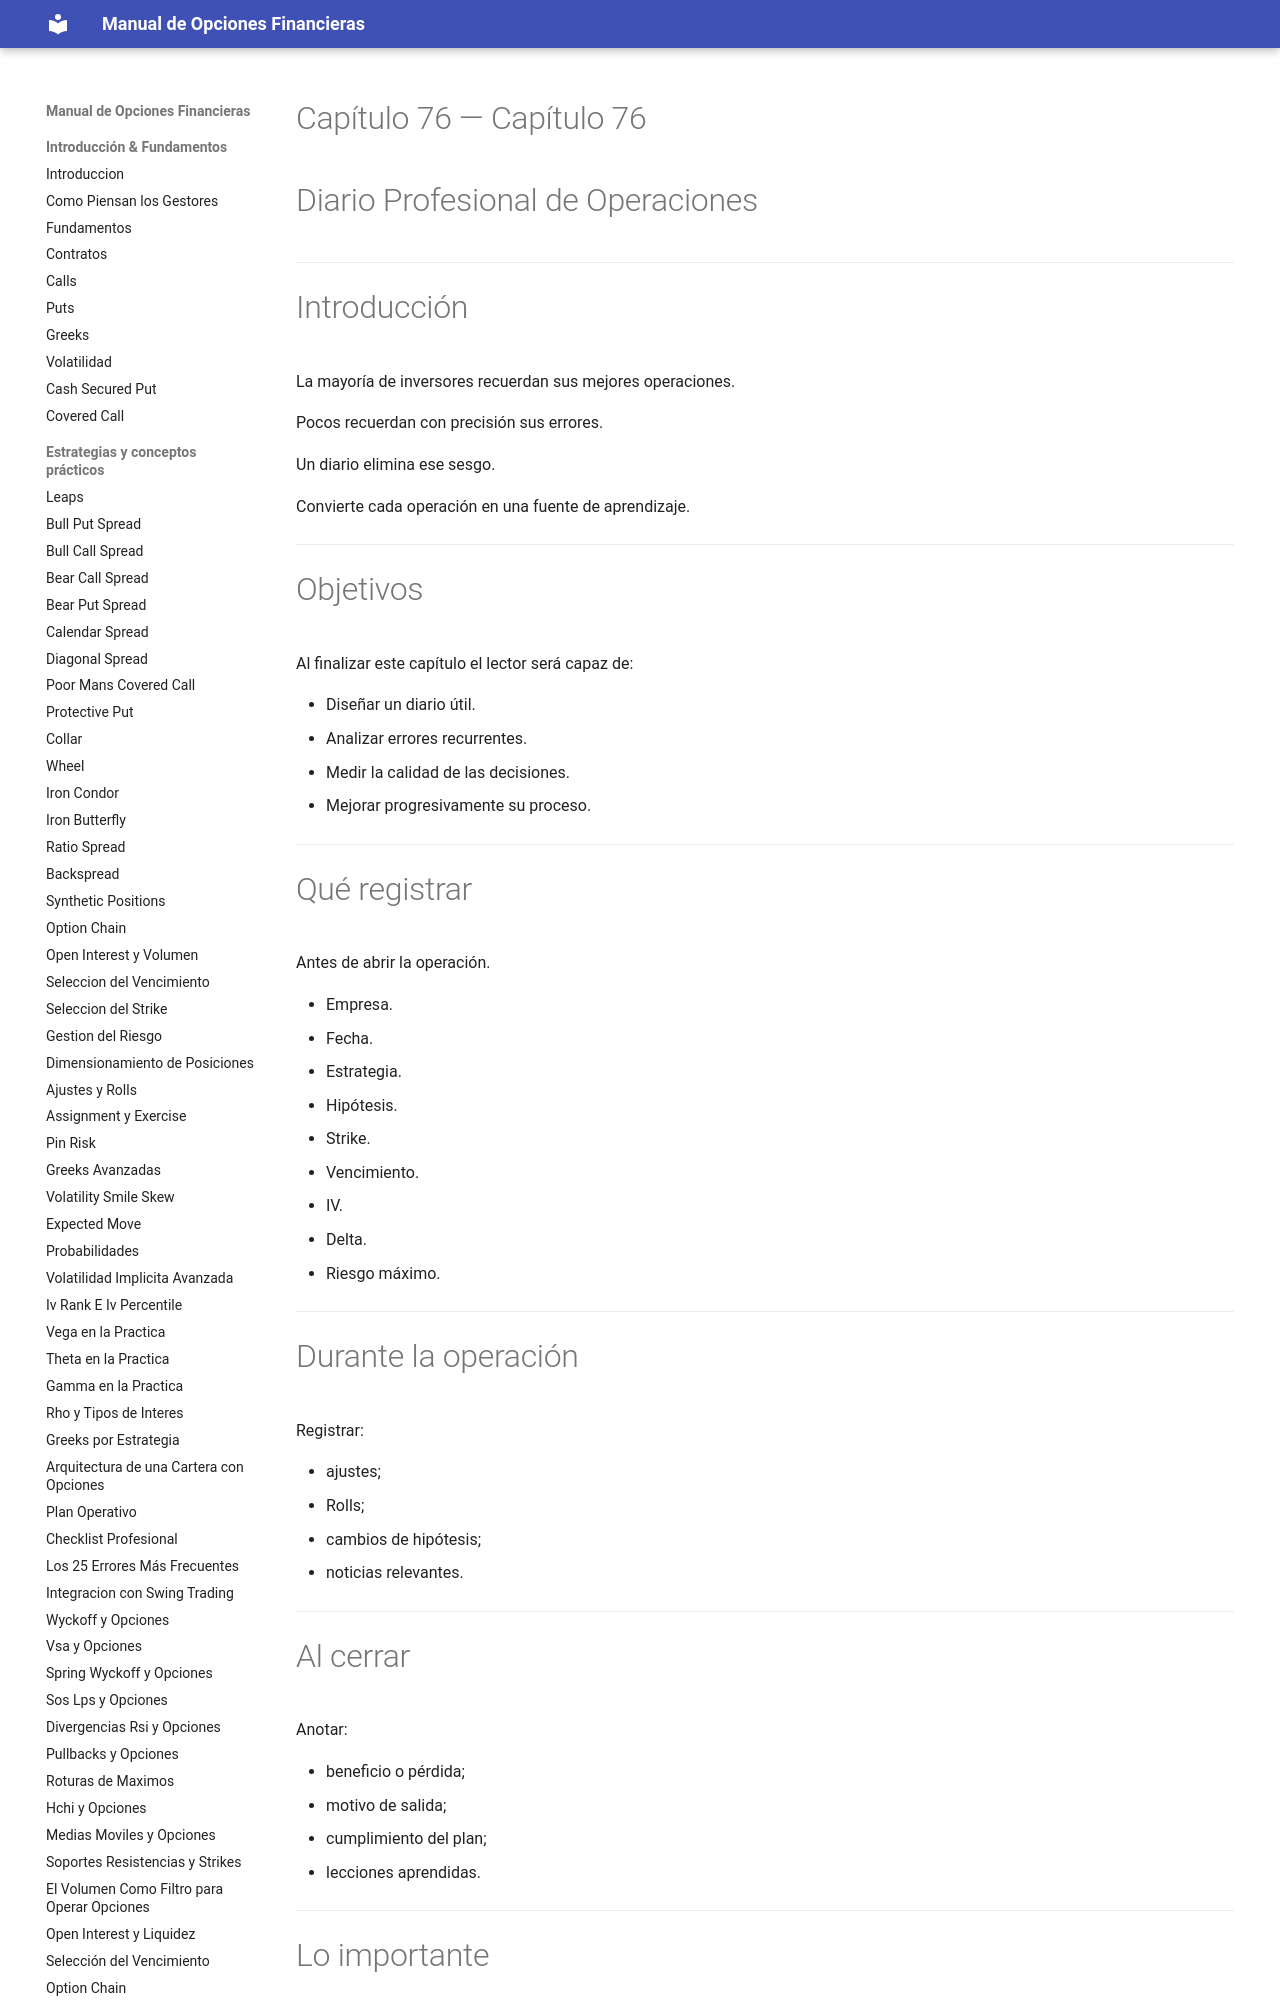

repository: juanahs/opciones-financieras · page: 76-diario-de-operaciones/index.html · generator: mkdocs

---
description: ""
date: 2026-09-21
tags: []
draft: false
title: "Capítulo 76 — Diario Profesional de Operaciones"

---

# Capítulo 76 — Diario Profesional de Operaciones



---

# Introducción

La mayoría de inversores recuerdan sus mejores operaciones.

Pocos recuerdan con precisión sus errores.

Un diario elimina ese sesgo.

Convierte cada operación en una fuente de aprendizaje.

---
